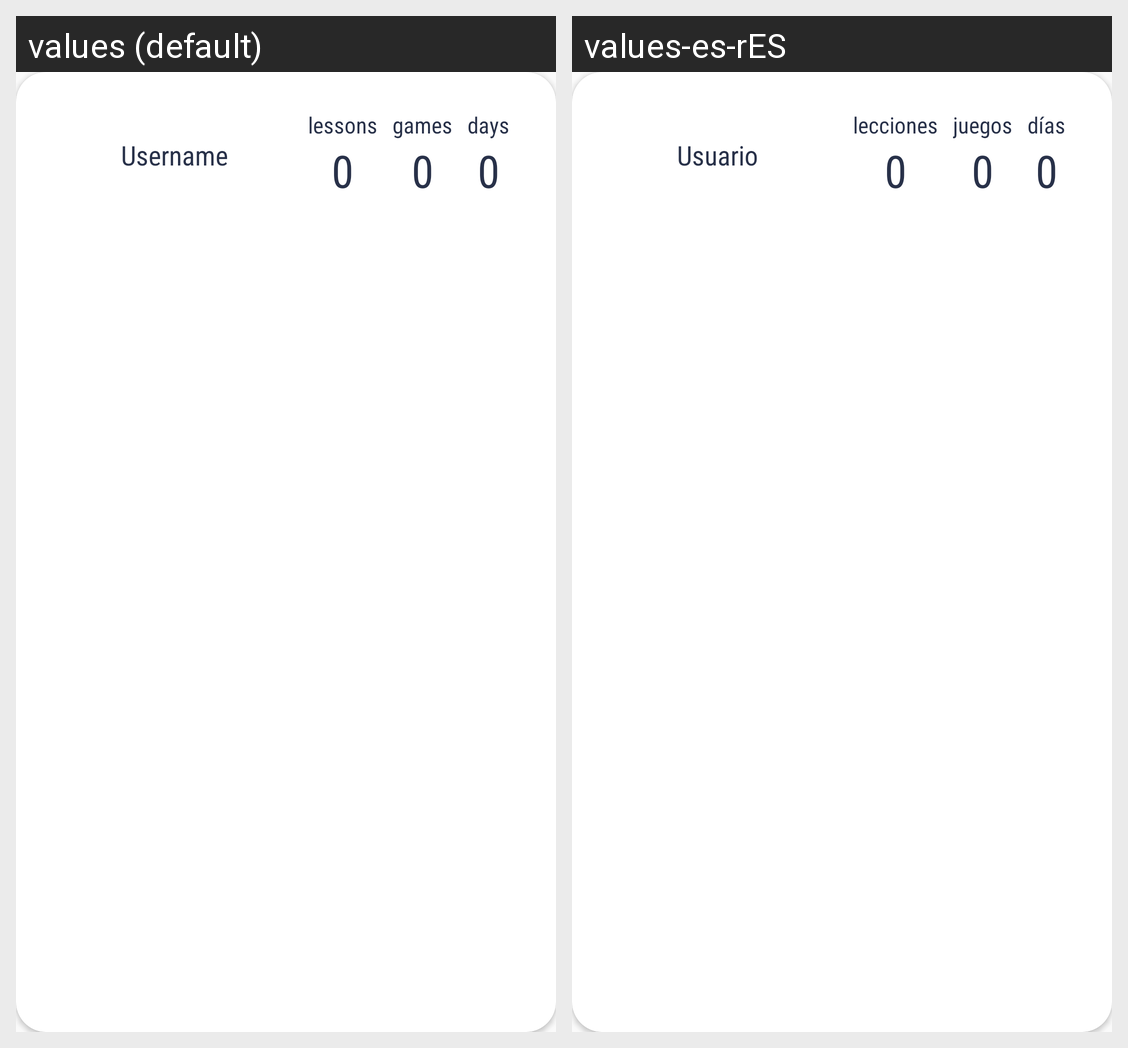

For this localized Android screen grid, give each drawn string resource with its value in every locale shown.
Android screen res/layout/ranking_card_design.xml rendered under 2 locales, left to right: values (default), values-es-rES. Device: Nexus 5 (rendered at 1080×1920; each locale shown at half size, 540×960, under a caption strip naming it); theme Theme.SignLanguageDetectionApp.
Strings drawn on this screen, with the default value and each locale's value (text and hints the layout hard-codes, and strings that could not be matched under every locale, appear in the picture but are not listed):

username
  values: Username
  values-es-rES: Usuario

lessons
  values: lessons
  values-es-rES: lecciones

games
  values: games
  values-es-rES: juegos

days
  values: days
  values-es-rES: días
